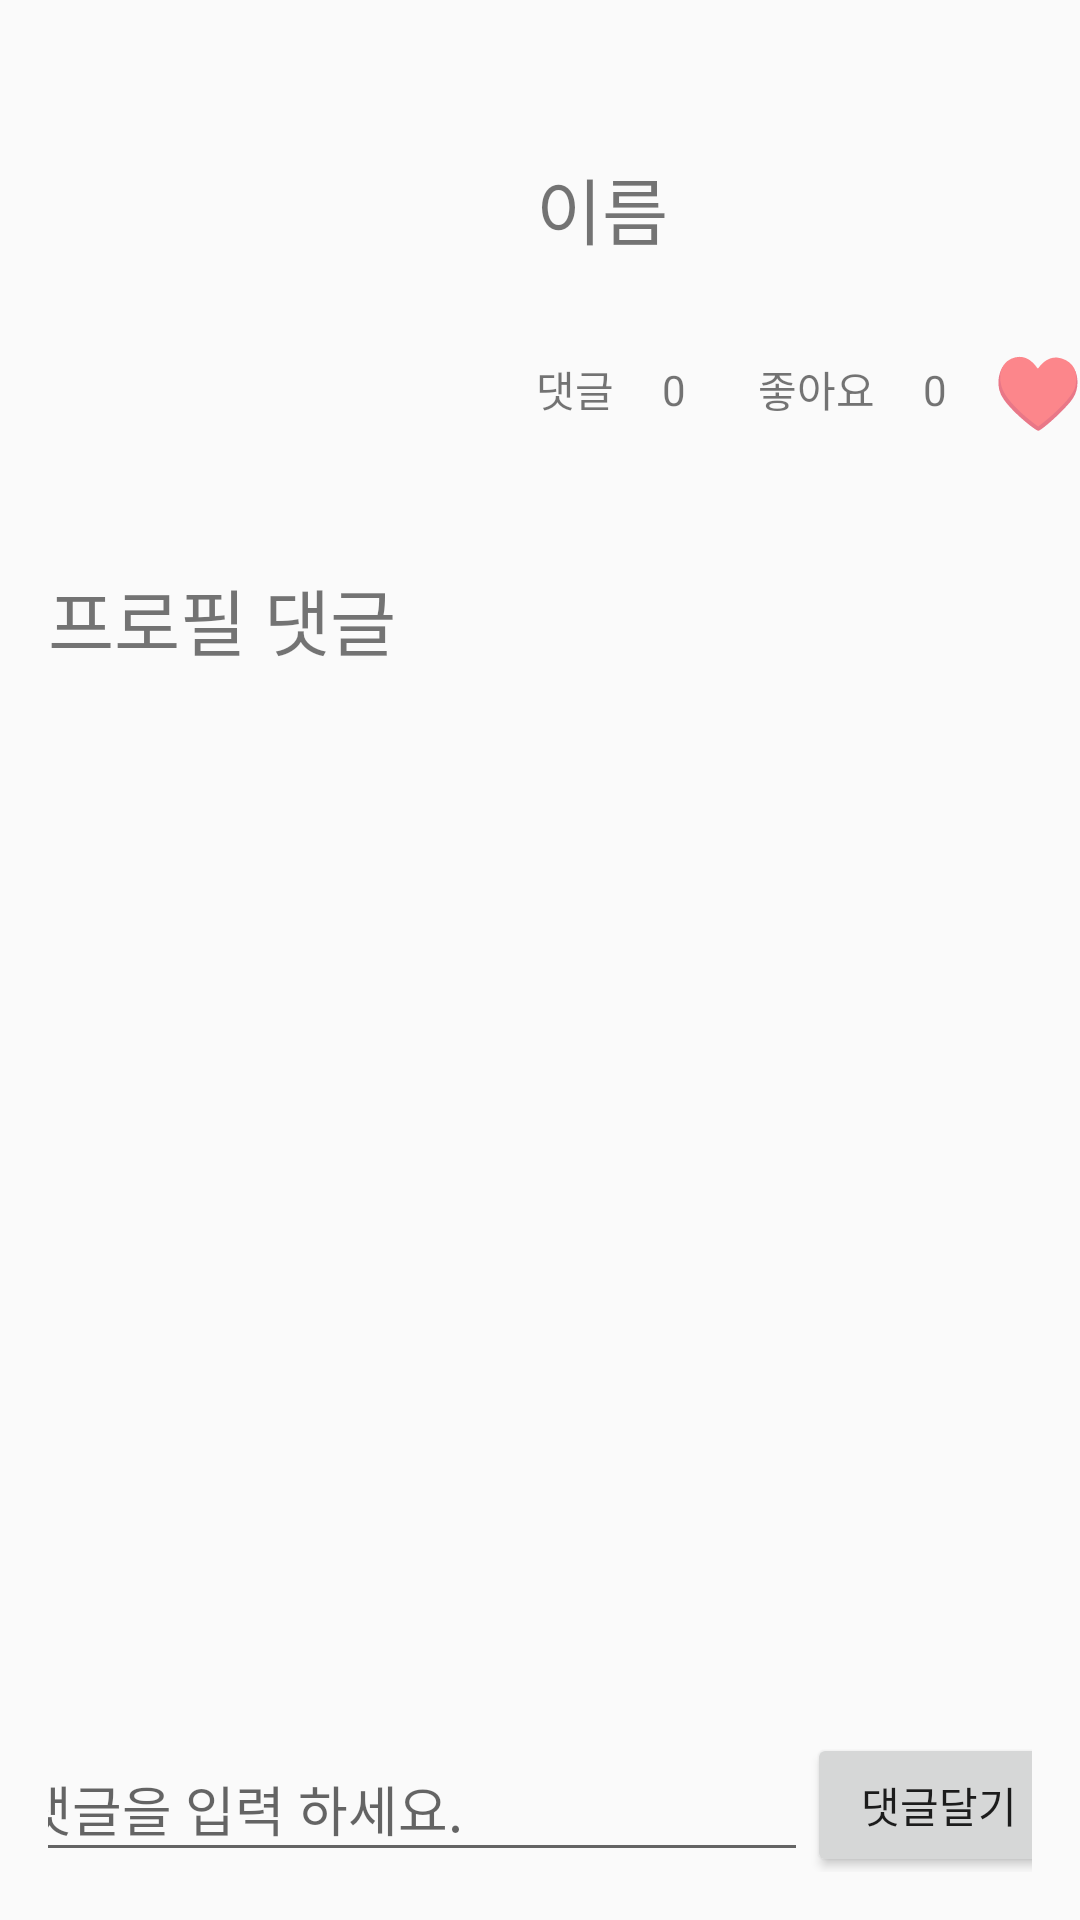

Android layout source for this screen:
<!-- AndroidManifest.xml: application theme AppTheme -->
<!-- res/layout/fragment_profile.xml -->
<androidx.constraintlayout.widget.ConstraintLayout xmlns:android="http://schemas.android.com/apk/res/android"
    xmlns:app="http://schemas.android.com/apk/res-auto"
    xmlns:tools="http://schemas.android.com/tools"
    android:id="@+id/profContainer"
    android:layout_width="match_parent"
    android:layout_height="match_parent"
    tools:context=".ProfileFragment">

    <TextView
        android:id="@+id/tvProfName"
        android:layout_width="wrap_content"
        android:layout_height="wrap_content"
        android:layout_marginStart="16dp"
        android:text="이름"
        android:textSize="24sp"
        app:layout_constraintBottom_toBottomOf="@+id/profileImageView"
        app:layout_constraintStart_toEndOf="@+id/profileImageView"
        app:layout_constraintTop_toTopOf="@+id/profileImageView"
        app:layout_constraintVertical_bias="0.252" />

    <TextView
        android:id="@+id/tvCommentLabel"
        android:layout_width="wrap_content"
        android:layout_height="wrap_content"
        android:layout_marginStart="16dp"
        android:layout_marginTop="36dp"
        android:layout_marginBottom="36dp"
        android:text="댓글"
        app:layout_constraintBottom_toTopOf="@+id/glProfile"
        app:layout_constraintStart_toEndOf="@+id/profileImageView"
        app:layout_constraintTop_toBottomOf="@+id/tvProfName" />

    <ImageView
        android:id="@+id/profileImageView"
        android:layout_width="150dp"
        android:layout_height="150dp"
        app:layout_constraintBottom_toTopOf="@+id/constraintLayout"
        app:layout_constraintEnd_toEndOf="parent"
        app:layout_constraintHorizontal_bias="0.061"
        app:layout_constraintStart_toStartOf="parent"
        app:layout_constraintTop_toTopOf="parent"
        app:layout_constraintVertical_bias="1.0"
        app:srcCompat="@drawable/profileimg2" />

    <TextView
        android:id="@+id/tvLikeLabel"
        android:layout_width="wrap_content"
        android:layout_height="wrap_content"
        android:layout_marginStart="24dp"
        android:text="좋아요"
        app:layout_constraintBottom_toBottomOf="@+id/tvCommentLabel"
        app:layout_constraintStart_toEndOf="@+id/tvComCount"
        app:layout_constraintTop_toTopOf="@+id/tvCommentLabel"
        app:layout_constraintVertical_bias="0.0" />

    <TextView
        android:id="@+id/tvComCount"
        android:layout_width="wrap_content"
        android:layout_height="wrap_content"
        android:layout_marginStart="16dp"
        android:text="0"
        app:layout_constraintBottom_toBottomOf="@+id/tvCommentLabel"
        app:layout_constraintStart_toEndOf="@+id/tvCommentLabel"
        app:layout_constraintTop_toTopOf="@+id/tvCommentLabel" />

    <TextView
        android:id="@+id/tvLikeCount"
        android:layout_width="wrap_content"
        android:layout_height="wrap_content"
        android:layout_marginStart="16dp"
        android:text="0"
        app:layout_constraintBottom_toBottomOf="@+id/tvLikeLabel"
        app:layout_constraintStart_toEndOf="@+id/tvLikeLabel"
        app:layout_constraintTop_toTopOf="@+id/tvLikeLabel" />

    <androidx.constraintlayout.widget.ConstraintLayout
        android:id="@+id/constraintLayout"
        android:layout_width="0dp"
        android:layout_height="0dp"
        android:padding="16dp"
        app:layout_constraintBottom_toBottomOf="parent"
        app:layout_constraintEnd_toEndOf="parent"
        app:layout_constraintHorizontal_bias="1.0"
        app:layout_constraintStart_toStartOf="parent"
        app:layout_constraintTop_toTopOf="@+id/glProfile">

        <TextView
            android:id="@+id/tvViewAllComments"
            android:layout_width="wrap_content"
            android:layout_height="wrap_content"
            android:text="프로필 댓글 "
            android:textSize="24sp"
            app:layout_constraintStart_toStartOf="parent"
            app:layout_constraintTop_toTopOf="parent" />

        <EditText
            android:id="@+id/etComment"
            android:layout_width="266dp"
            android:layout_height="45dp"
            android:ems="10"
            android:hint="댓글을 입력 하세요."
            android:inputType="text"
            app:layout_constraintBottom_toBottomOf="parent"
            app:layout_constraintEnd_toStartOf="@+id/btnSubmitComment"
            app:layout_constraintHorizontal_bias="0.5"
            app:layout_constraintStart_toStartOf="@+id/rvComments" />

        <Button
            android:id="@+id/btnSubmitComment"
            android:layout_width="wrap_content"
            android:layout_height="wrap_content"
            android:text="댓글달기"
            app:layout_constraintBottom_toBottomOf="@+id/etComment"
            app:layout_constraintEnd_toEndOf="parent"
            app:layout_constraintHorizontal_bias="0.5"
            app:layout_constraintStart_toEndOf="@+id/etComment"
            app:layout_constraintTop_toTopOf="@+id/etComment" />

        <androidx.recyclerview.widget.RecyclerView
            android:id="@+id/rvComments"
            android:layout_width="0dp"
            android:layout_height="0dp"
            app:layout_constraintBottom_toTopOf="@+id/etComment"
            app:layout_constraintEnd_toEndOf="parent"
            app:layout_constraintHorizontal_bias="0.0"
            app:layout_constraintStart_toStartOf="@+id/tvViewAllComments"
            app:layout_constraintTop_toBottomOf="@+id/tvViewAllComments"
            app:layout_constraintVertical_bias="0.0" />
    </androidx.constraintlayout.widget.ConstraintLayout>

    <androidx.constraintlayout.widget.Guideline
        android:id="@+id/glProfile"
        android:layout_width="wrap_content"
        android:layout_height="wrap_content"
        android:orientation="horizontal"
        app:layout_constraintGuide_percent="0.27" />

    <TextView
        android:id="@+id/tv_likes"
        android:layout_width="wrap_content"
        android:layout_height="wrap_content"
        android:layout_marginStart="16dp"
        android:text="♥"
        android:textSize="24dp"
        app:layout_constraintBottom_toBottomOf="@+id/tvLikeCount"
        app:layout_constraintEnd_toEndOf="parent"
        app:layout_constraintStart_toEndOf="@+id/tvLikeCount"
        app:layout_constraintTop_toTopOf="@+id/tvLikeCount" />

    <TextView
        android:id="@+id/tv_user_id"
        android:layout_width="wrap_content"
        android:layout_height="wrap_content"
        android:layout_marginTop="16dp"
        android:text="아이디"
        android:visibility="gone"
        app:layout_constraintEnd_toEndOf="parent"
        app:layout_constraintStart_toStartOf="parent"
        app:layout_constraintTop_toTopOf="parent" />


</androidx.constraintlayout.widget.ConstraintLayout>
<!-- resources referenced by this layout -->
<resources>
  <!-- drawable profileimg2: png bitmap (drawable, 117751 bytes) -->
  <style name="AppTheme" parent="Theme.AppCompat.Light.DarkActionBar">
          
          <item name="colorPrimary">@color/colorPrimary</item>
          <item name="colorPrimaryDark">@color/black</item>
          <item name="colorAccent">@color/purple_500</item>
          <item name="titleTextColor">#3E3F44</item>  
  
      </style>
  <color name="colorPrimary">#EFEFEF</color>
  <color name="black">#000000</color>
  <color name="purple_500">#6200EE</color>
</resources>
